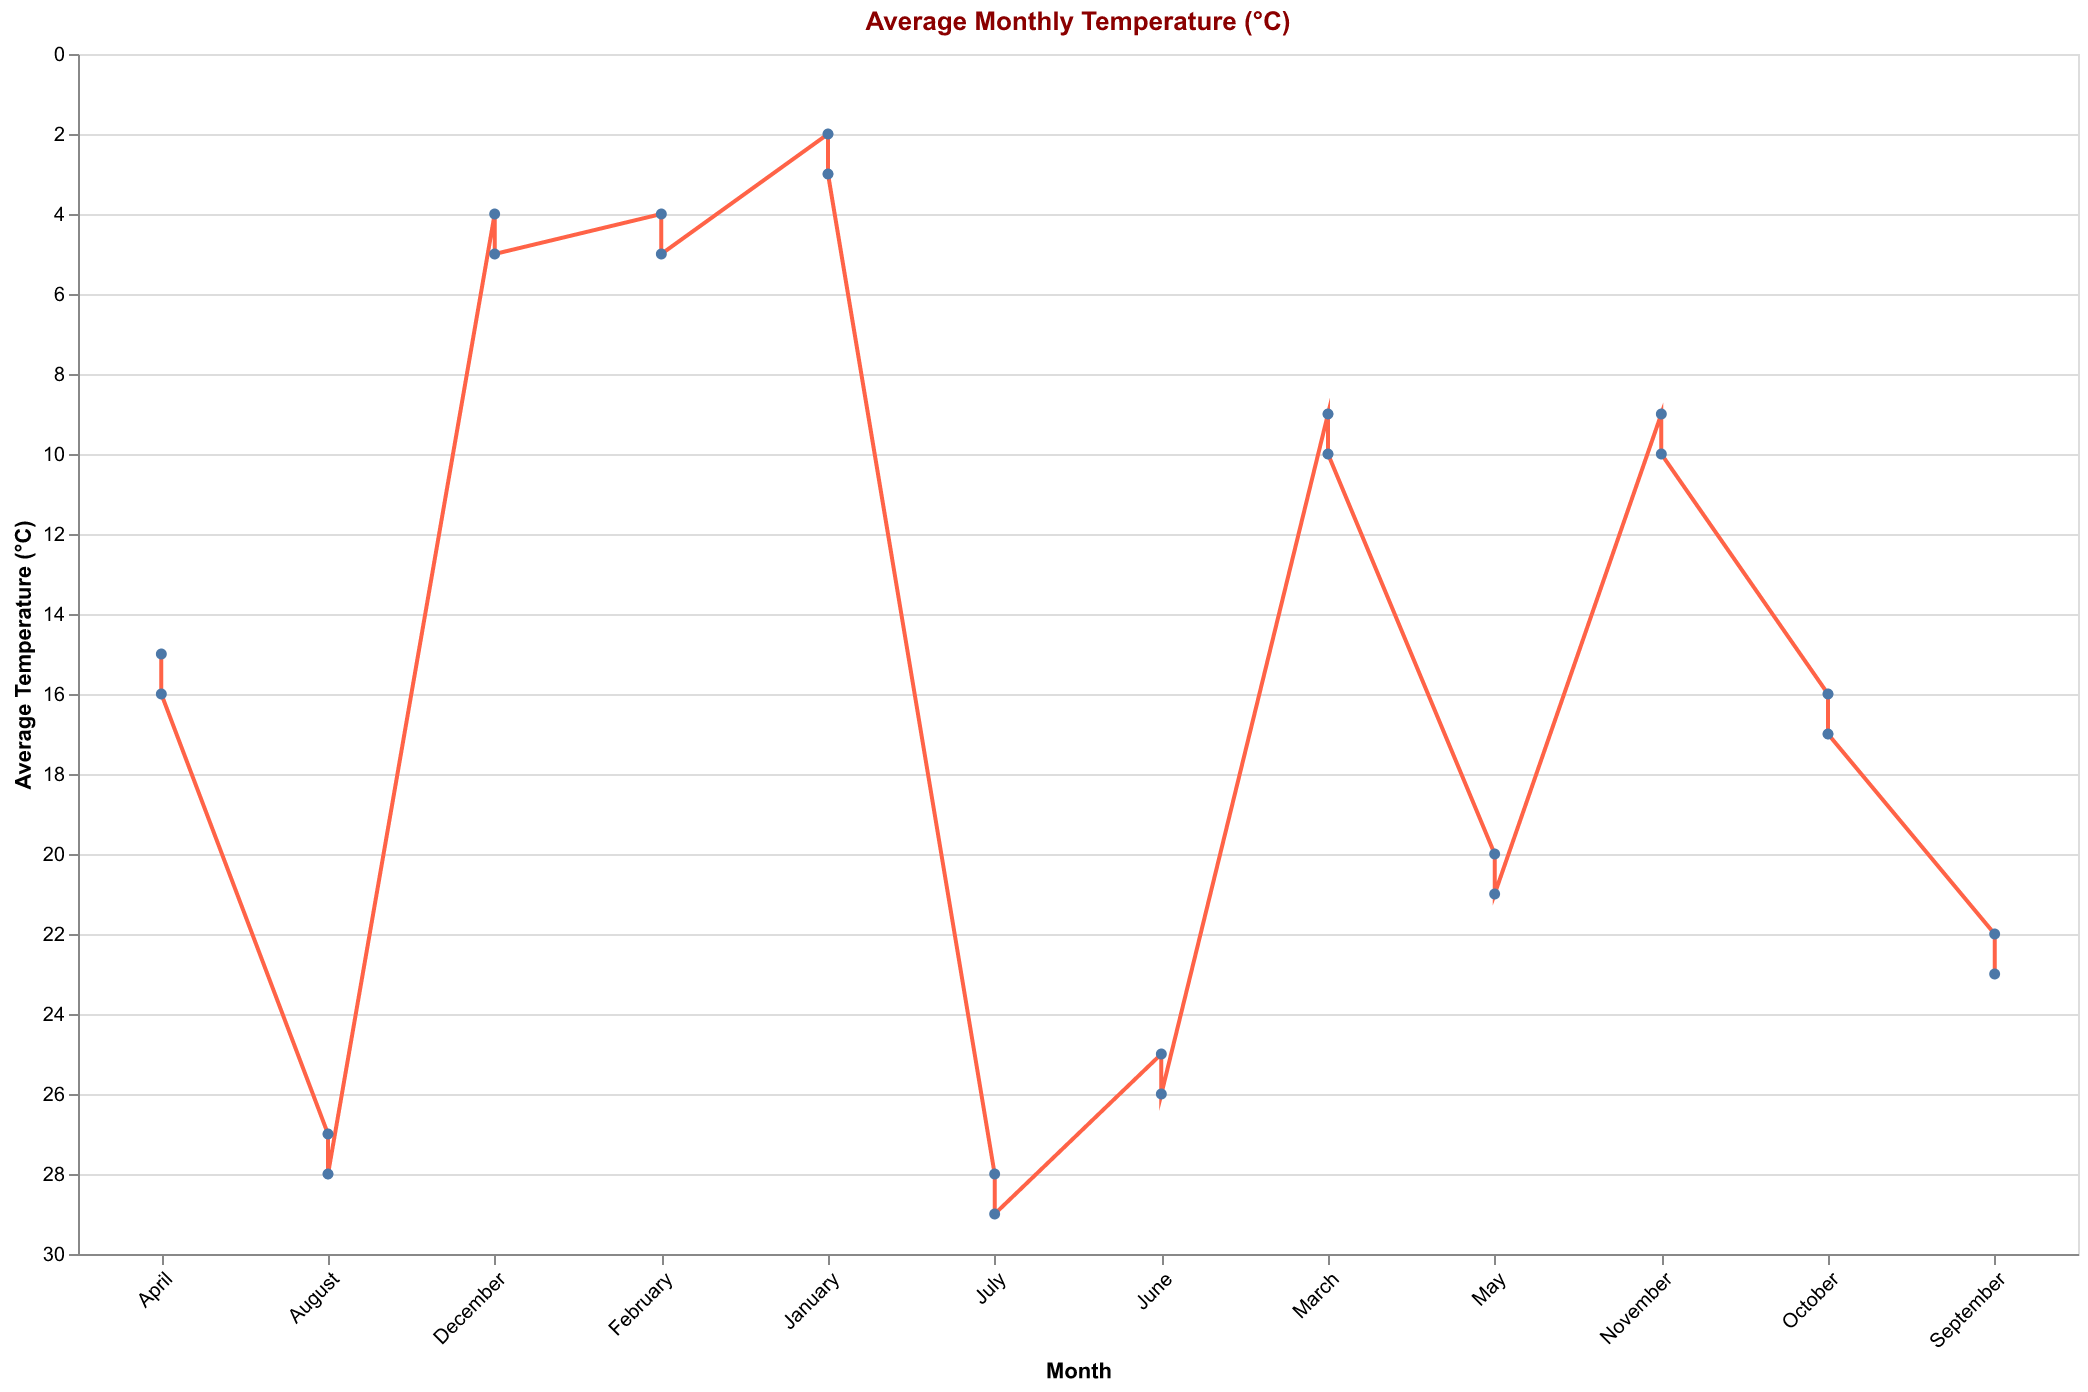

The table this chart was drawn from, first rows:
Month, Average Temperature (°C)
January, 2
February, 4
March, 9
April, 15
May, 20
June, 25
July, 28
August, 27
September, 22
October, 16
November, 9
December, 4
January, 3
February, 5
March, 10
April, 16
May, 21
June, 26
July, 29
August, 28
September, 23
October, 17
November, 10
December, 5
